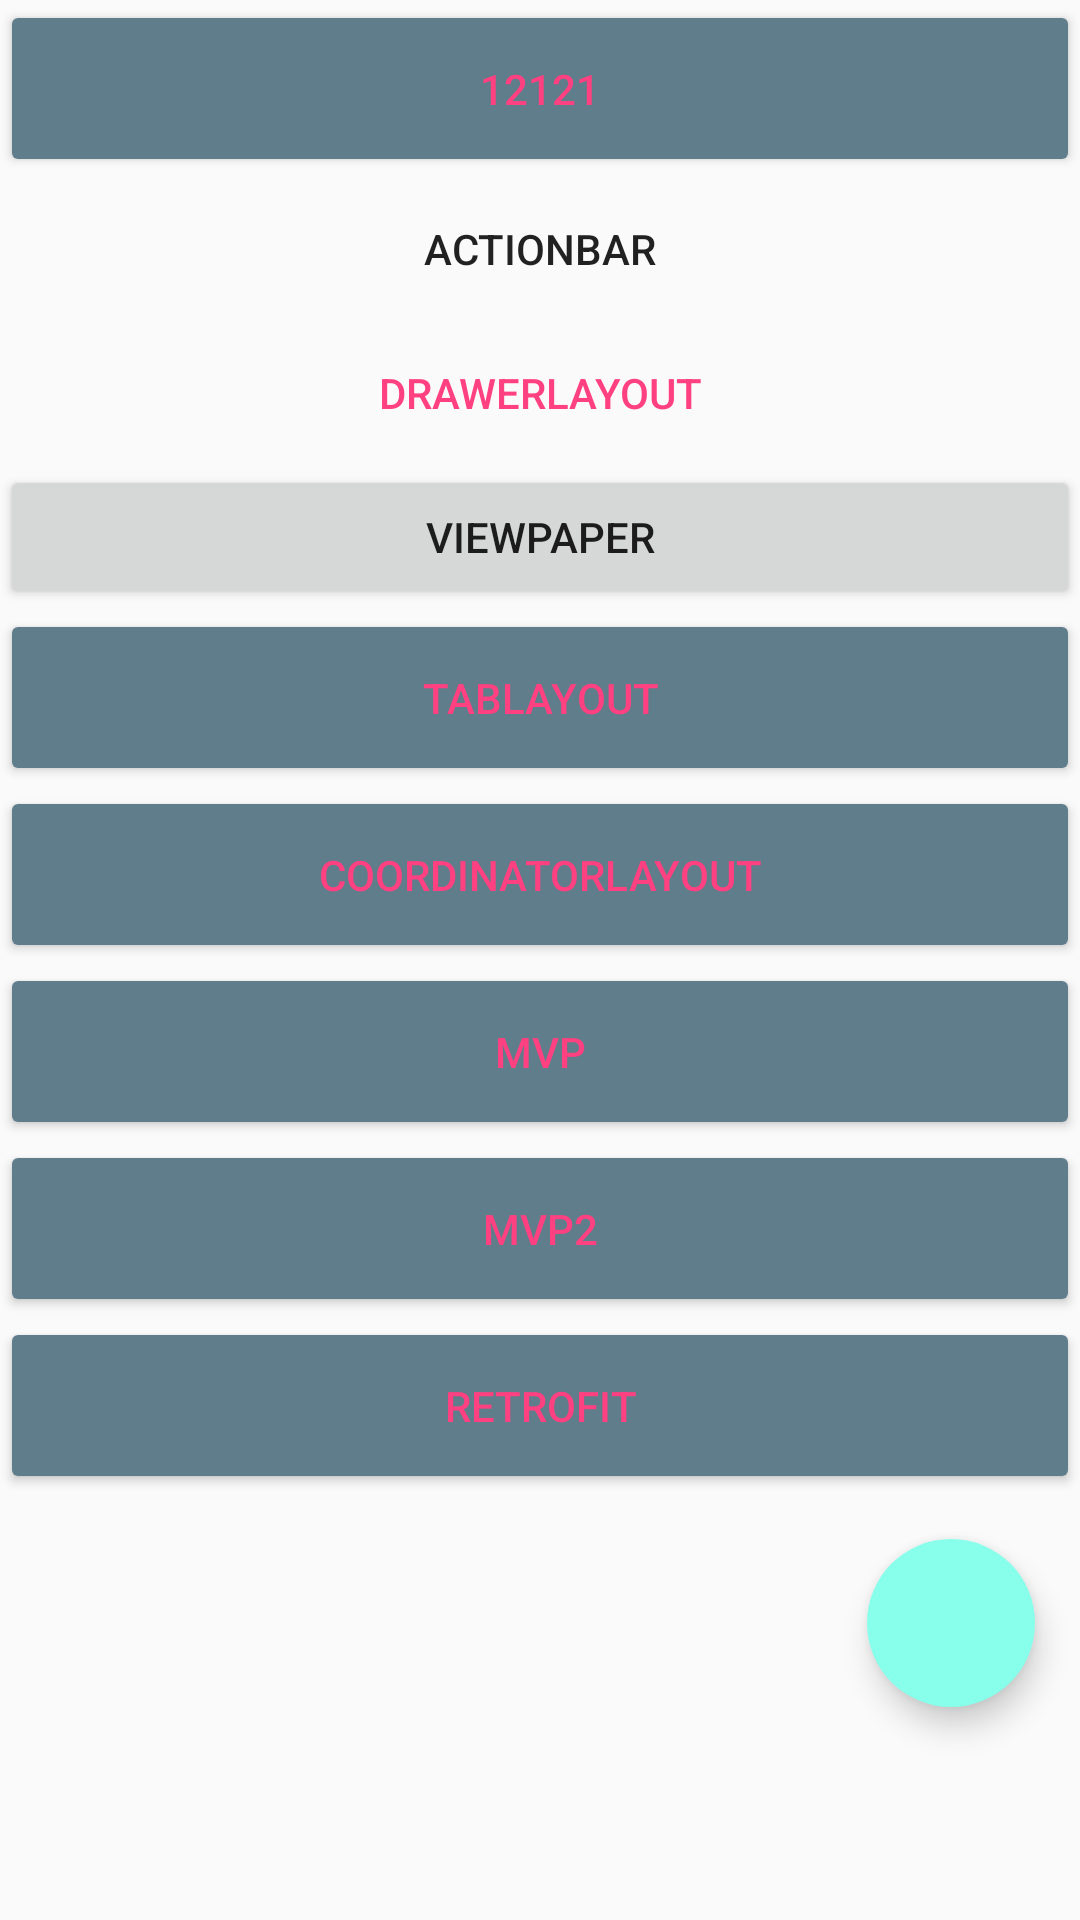

This screen was rendered from an Android layout file. Write that file and the resources it references.
<!-- AndroidManifest.xml: application theme AppTheme -->
<!-- res/layout/activity_main.xml -->
<?xml version="1.0" encoding="utf-8"?>
<LinearLayout xmlns:android="http://schemas.android.com/apk/res/android"
    xmlns:app="http://schemas.android.com/apk/res-auto"
    xmlns:tools="http://schemas.android.com/tools"
    android:layout_width="match_parent"
    android:layout_height="match_parent"
    android:orientation="vertical"
    tools:context="com.sunh.dayup.MainActivity">

    <android.support.v7.widget.AppCompatButton
        android:id="@+id/appCompatButton"
        style="@style/Widget.AppCompat.Button.Colored"
        android:layout_width="match_parent"
        android:layout_height="wrap_content"
        android:padding="20dp"
        android:text="12121"
        android:textColor="@color/colorAccent"
        android:theme="@style/MyButtonTheme" />
    
    <Button
        style="@style/Widget.AppCompat.Button.Borderless"
        android:id="@+id/btn_actionbar"
        android:layout_width="match_parent"
        android:layout_height="wrap_content"
        android:onClick="actionbar"
        android:text="ActionBar" />

    <Button
        style="@style/Widget.AppCompat.Button.Borderless.Colored"
        android:id="@+id/btn_drawerlayout"
        android:layout_width="match_parent"
        android:layout_height="wrap_content"
        android:onClick="DrawerLayout"
        android:text="DrawerLayout" />

    <Button
        android:id="@+id/btn_viewpaper"
        android:layout_width="match_parent"
        android:layout_height="wrap_content"
        android:onClick="ViewPaper"
        android:text="ViewPaper" />
    <Button
        style="@style/Widget.AppCompat.Button.Colored"
        android:layout_width="match_parent"
        android:layout_height="wrap_content"
        android:padding="20dp"
        android:onClick="tablayout"
        android:text="tablayout"
        android:textColor="@color/colorAccent"
        android:theme="@style/MyButtonTheme" />

    <Button
    style="@style/Widget.AppCompat.Button.Colored"
    android:layout_width="match_parent"
    android:layout_height="wrap_content"
    android:padding="20dp"
    android:onClick="CoordinatorLayout"
    android:text="CoordinatorLayout"
    android:textColor="@color/colorAccent"
    android:theme="@style/MyButtonTheme" />

    <Button
        style="@style/Widget.AppCompat.Button.Colored"
        android:layout_width="match_parent"
        android:layout_height="wrap_content"
        android:padding="20dp"
        android:onClick="mvp"
        android:text="mvp"
        android:textColor="@color/colorAccent"
        android:theme="@style/MyButtonTheme" />
    <Button
    style="@style/Widget.AppCompat.Button.Colored"
    android:layout_width="match_parent"
    android:layout_height="wrap_content"
    android:padding="20dp"
    android:onClick="mvp2"
    android:text="mvp2"
    android:textColor="@color/colorAccent"
    android:theme="@style/MyButtonTheme" />
    <Button
        style="@style/Widget.AppCompat.Button.Colored"
        android:layout_width="match_parent"
        android:layout_height="wrap_content"
        android:padding="20dp"
        android:onClick="retrofit"
        android:text="retrofit"
        android:textColor="@color/colorAccent"
        android:theme="@style/MyButtonTheme" />
    <android.support.design.widget.FloatingActionButton
        android:id="@+id/floatingActionButton"
        android:layout_width="wrap_content"
        android:layout_height="wrap_content"
        android:layout_gravity="end|bottom|right"
        android:layout_margin="15dp"
        android:onClick="floatingActionButton"
        android:src="@mipmap/ic_launcher_round"
        app:borderWidth="0dp"
        app:backgroundTint="#ff87ffeb"
        app:rippleColor="#33728dff"
        app:elevation="6dp"
        app:pressedTranslationZ="12dp" />
</LinearLayout>
<!-- resources referenced by this layout -->
<resources>
  <color name="colorAccent">#FF4081</color>
  <style name="MyButtonTheme" parent="ThemeOverlay.AppCompat.Light">
          <item name="colorAccent">@color/colorPrimaryDark</item>
      </style>
  <style name="AppTheme" parent="Theme.AppCompat.Light">
          <item name="colorPrimary">@color/colorPrimary</item>
          <item name="colorPrimaryDark">@color/colorPrimaryDark</item>
          <item name="colorAccent">@color/colorAccent</item>
      </style>
  <color name="colorPrimaryDark">#607d8b</color>
  <color name="colorPrimary">#607d8b</color>
</resources>
